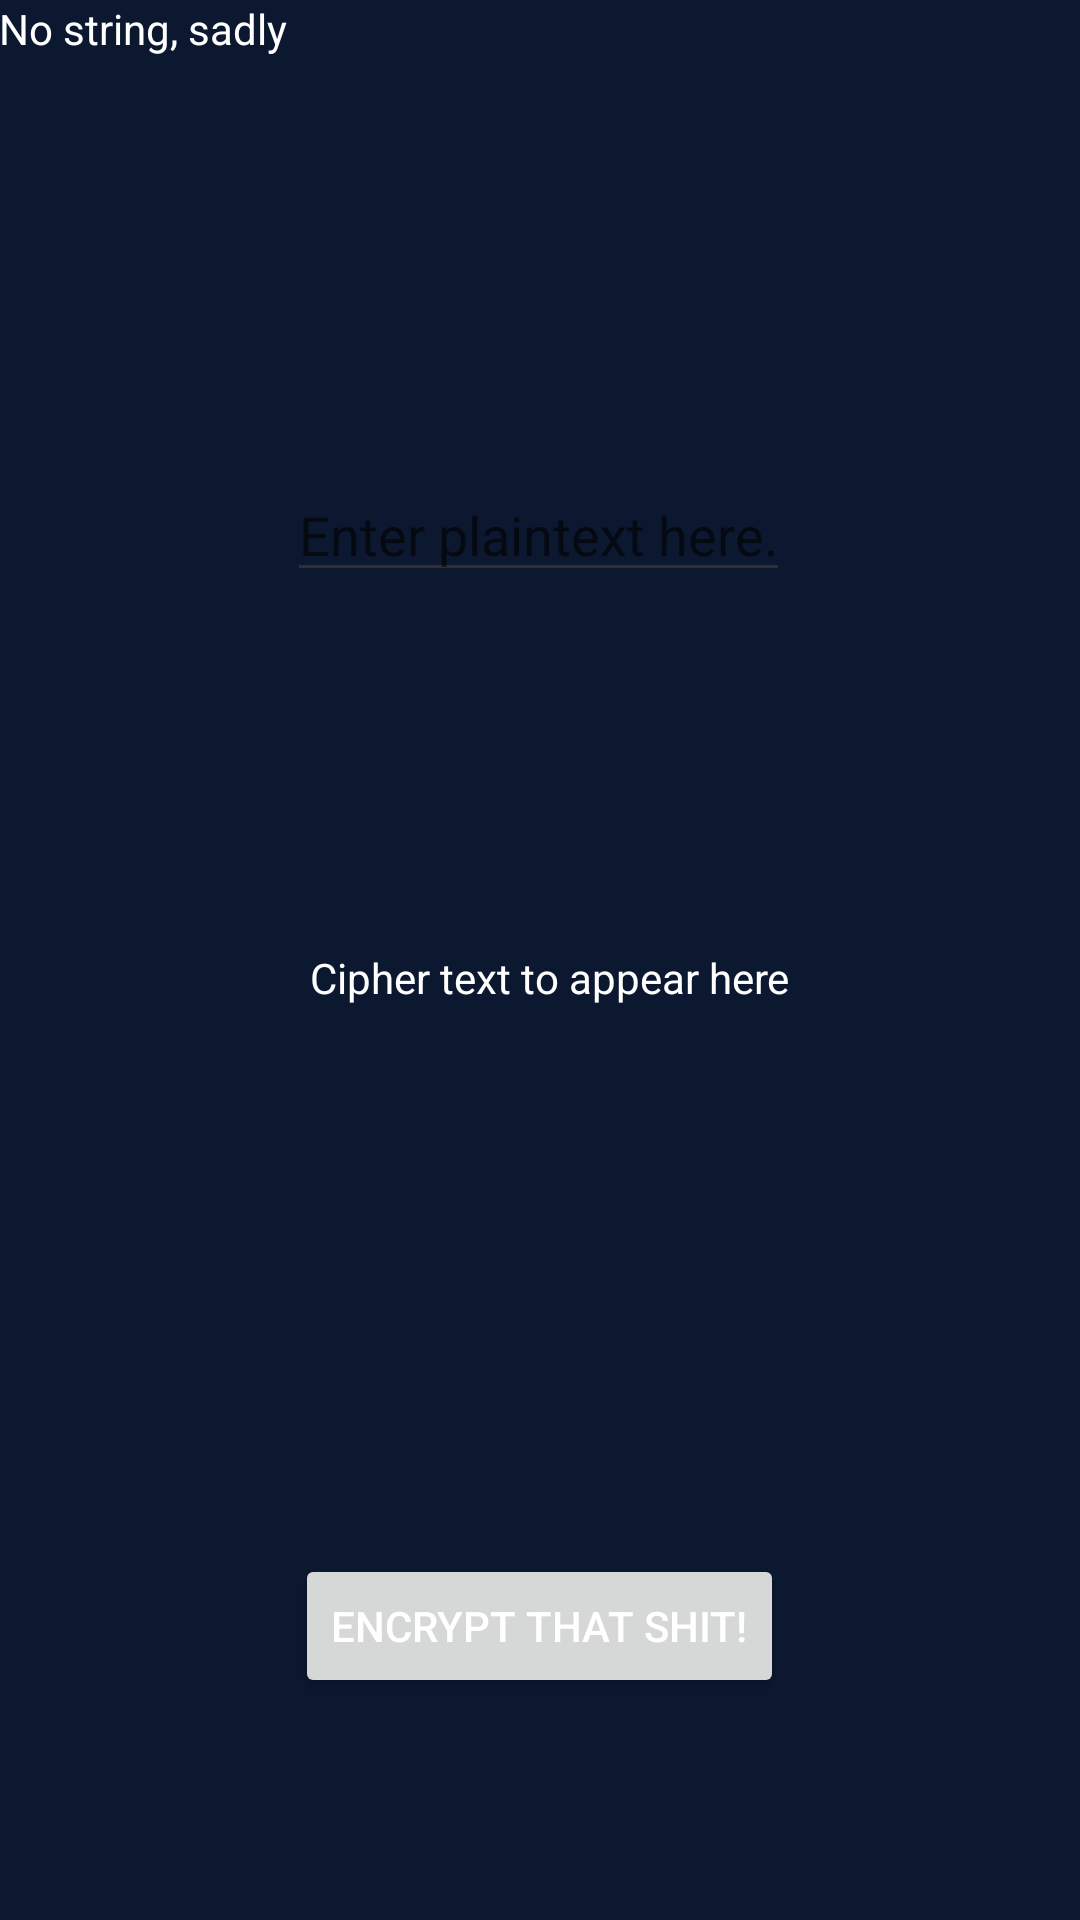

Reconstruct the res/layout file that produces this screen, plus the resources it refers to.
<!-- AndroidManifest.xml: application theme AppTheme -->
<!-- res/layout/activity_main.xml -->
<RelativeLayout xmlns:android="http://schemas.android.com/apk/res/android"
    xmlns:tools="http://schemas.android.com/tools" android:layout_width="match_parent"
    android:layout_height="match_parent" android:paddingLeft="@dimen/activity_horizontal_margin"
    android:paddingRight="@dimen/activity_horizontal_margin"
    android:paddingTop="@dimen/activity_vertical_margin"
    android:paddingBottom="@dimen/activity_vertical_margin" tools:context=".MainActivity">

    <TextView android:text="@string/pubkey" android:id="@+id/pubkey" android:layout_width="wrap_content"
        android:layout_height="wrap_content" />


    <EditText
        android:layout_width="wrap_content"
        android:layout_height="wrap_content"
        android:id="@+id/plaintext"
        android:backgroundTint="@color/background_material_dark"
        android:hint="Enter plaintext here."
        android:layout_below="@+id/pubkey"
        android:layout_toEndOf="@+id/pubkey"
        android:layout_marginTop="137dp" />

    <TextView
        android:layout_width="wrap_content"
        android:layout_height="wrap_content"
        android:id="@+id/ciphertext"
        android:text="Cipher text to appear here"
        android:layout_below="@+id/plaintext"
        android:layout_alignEnd="@+id/plaintext"
        android:layout_marginTop="119dp" />

    <Button
        android:layout_width="wrap_content"
        android:layout_height="wrap_content"
        android:text="Encrypt that shit!"
        android:id="@+id/encryptbutton"
        android:layout_alignParentBottom="true"
        android:layout_centerHorizontal="true"
        android:layout_marginBottom="74dp" />

</RelativeLayout>
<!-- resources referenced by this layout -->
<resources>
  <string name="pubkey">No string, sadly</string>
  <style name="AppTheme" parent="Theme.AppCompat.Light.DarkActionBar">
          <item name="android:background">#0B182F</item>
          <item name="android:textColor">#FFFFFF</item>
      </style>
</resources>
